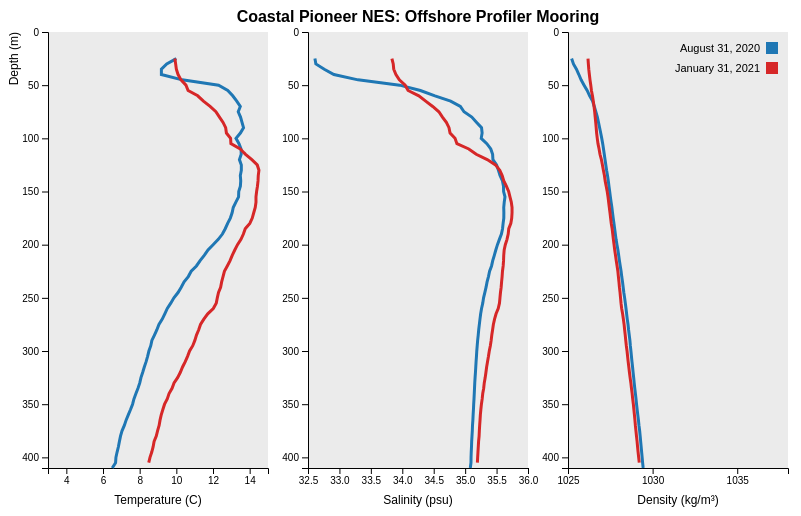
D3 v4 page, settled after 360 driven frames (6 s of simulated time); the page loaded 1 data file(s).


// Ocean Data Labs: OOI Lab Manual Widgets - 2025 Edition
// Design by Sage Lichtenwalner, 1/16/2025
//
// References:
// https://www.d3-graph-gallery.com/graph/line_filter.html

// Setup initial SVG
var svg = d3.select("#chart").append("svg")
      .attr("width",800)
      .attr("height",500);

// Specify coordinates for each graph
var margin1 = {top: 24, right: 540, bottom: 40, left: 40},
    margin2 = {top: 24, right: 280, bottom: 40, left: 300},
    margin3 = {top: 24, right: 20, bottom: 40, left: 560},
    width1 = +svg.attr("width") - margin1.left - margin1.right,
    width2 = +svg.attr("width") - margin2.left - margin2.right,
    width3 = +svg.attr("width") - margin3.left - margin3.right,
    height1 = +svg.attr("height") - margin1.top - margin1.bottom,
    height2 = +svg.attr("height") - margin2.top - margin2.bottom,
    height3 = +svg.attr("height") - margin3.top - margin3.bottom;

var graph1 = svg.append("g")
    .attr("class", "focus")
    .attr("transform", "translate(" + margin1.left + "," + margin1.top + ")");
var graph2 = svg.append("g")
    .attr("class", "focus")
    .attr("transform", "translate(" + margin2.left + "," + margin2.top + ")");
var graph3 = svg.append("g")
    .attr("class", "focus")
    .attr("transform", "translate(" + margin3.left + "," + margin3.top + ")");

svg.append("defs").append("clipPath")
    .attr("id", "clip")
  .append("rect")
    .attr("width", width1)
    .attr("height", height1);

// Add the grey background that makes ggplot2 famous
graph1.append("rect")
    .attr("x",0)
    .attr("y",0)
    .attr("height", height1)
    .attr("width", width1)
    .style("fill", "#EBEBEB")
graph2.append("rect")
    .attr("x",0)
    .attr("y",0)
    .attr("height", height2)
    .attr("width", width2)
    .style("fill", "#EBEBEB")
graph3.append("rect")
    .attr("x",0)
    .attr("y",0)
    .attr("height", height3)
    .attr("width", width3)
    .style("fill", "#EBEBEB")

function parseData(d){
  return {
    pressure_bin: +d.depth_bin,
    seawater_temperature: +d.temperature,
    practical_salinity: +d.salinity,
    density: +d.density,
    site: d.site,
    date: d.date,
  }
}

//Read the data
d3.csv("data/lab6_profiles.csv", parseData, function(data) {
  // Filter out blank values
  data = data.filter(d => d.pressure_bin && d.seawater_temperature && d.practical_salinity && d.density);
  
  // Setup selector options
  var siteNames = [
    {'id':'CP', 'title':'Coastal Pioneer', 'titleLong':'Coastal Pioneer NES: Offshore Profiler Mooring'},
    {'id':'GI', 'title':'Global Irminger', 'titleLong':'Global Irminger Sea: Apex Profiler Mooring'}
  ];
  var dateNames = [
    {'id':'2020-08-31','title':'August 31, 2020', 'color':'#1f77b4', 'short':'8/31'},
    {'id':'2021-01-31','title':'January 31, 2021', 'color':'#d62728', 'short':'1/31'}
  ];

  // Add options to site selector only
  d3.select("#selectSite")
    .selectAll('myOptions')
    .data(siteNames)
    .enter()
    .append('option')
    .text(function (d) { return d.title; })
    .attr("value", function (d) { return d.id; })

  // Initialize the axes
  var x1 = d3.scaleLinear().range([ 0, width1 ])
  var x2 = d3.scaleLinear().range([ 0, width2 ])
  var x3 = d3.scaleLinear().range([ 0, width3 ])
  var y = d3.scaleLinear().range([ 0, height1 ]) // Flip axis

  var xAxis1 = d3.axisBottom().scale(x1).ticks(5)
  var xAxis2 = d3.axisBottom().scale(x2).ticks(5)
  var xAxis3 = d3.axisBottom().scale(x3).ticks(4,'f')
  var yAxis = d3.axisLeft().scale(y).ticks(7)

  graph1.append("g")
    .attr("transform", "translate(0," + height1 + ")")
    .attr("class","myXaxis1")
  graph2.append("g")
    .attr("transform", "translate(0," + height2 + ")")
    .attr("class","myXaxis2")
  graph3.append("g")
    .attr("transform", "translate(0," + height3 + ")")
    .attr("class","myXaxis3")
  graph1.append("g")
    .attr("class","myYaxis1")
  graph2.append("g")
    .attr("class","myYaxis2")
  graph3.append("g")
    .attr("class","myYaxis3")

  // Add labels
  xLabel1 = graph1.append("text")
      .attr("text-anchor", "middle")
      .attr("x", width1/2)
      .attr("y", height1 + 36)
      .text("Temperature (C)");
  xLabel2 = graph2.append("text")
      .attr("text-anchor", "middle")
      .attr("x", width2/2)
      .attr("y", height2 + 36)
      .text("Salinity (psu)");
  xLabel3 = graph3.append("text")
      .attr("text-anchor", "middle")
      .attr("x", width2/2)
      .attr("y", height2 + 36)
      .text("Density (kg/m³)");
  yLabel = graph1.append("text")
      .attr("text-anchor", "end")
      .attr("transform", "rotate(-90)")
      .attr("y", -30)
      .attr("x", 0)
      .text("Depth (m)")
  title2 = graph2.append("text")
      .attr("text-anchor", "middle")
      .attr("font-weight", "bold")
      .attr("font-size", "16px")
      .attr("x", width1/2)
      .attr("y", -10)
      .text("Site");

  // Remove single-line initialization; create line groups for each date
  var lineGroup1 = graph1.append('g');
  var lineGroup2 = graph2.append('g');
  var lineGroup3 = graph3.append('g');

  // Add legend to graph3 (top-right)
  var legend = graph3.append('g')
    .attr('class', 'legend')
    .attr('transform', 'translate(' + (width3 - 10) + ', 10)');

  dateNames.forEach(function(dateObj, i) {
    var legendRow = legend.append('g')
      .attr('transform', 'translate(0, ' + (i * 20) + ')');
    
    legendRow.append('rect')
      .attr('x', -12)
      .attr('width', 12)
      .attr('height', 12)
      .attr('fill', dateObj.color);
    
    legendRow.append('text')
      .attr('x', -18)
      .attr('y', 10)
      .attr('text-anchor', 'end')
      .style('font-size', '11px')
      .text(dateObj.title);
  });

  // This allows to find the closest index of the mouse
  var bisect = d3.bisector(function(d) { return d.pressure_bin; }).left;
  
  // Specify decimal format
  var f = d3.format(".2f");

  // Create focus circles and text for EACH date (2 per graph)
  var focus1_date1 = graph1.append('g').append('circle')
      .style("fill", dateNames[0].color)
      .attr("stroke", "black")
      .attr("stroke-width", 1)
      .attr('r', 6)
      .style("opacity", 0);
  var focus1_date2 = graph1.append('g').append('circle')
      .style("fill", dateNames[1].color)
      .attr("stroke", "black")
      .attr("stroke-width", 1)
      .attr('r', 6)
      .style("opacity", 0);

  var focus2_date1 = graph2.append('g').append('circle')
      .style("fill", dateNames[0].color)
      .attr("stroke", "black")
      .attr("stroke-width", 1)
      .attr('r', 6)
      .style("opacity", 0);
  var focus2_date2 = graph2.append('g').append('circle')
      .style("fill", dateNames[1].color)
      .attr("stroke", "black")
      .attr("stroke-width", 1)
      .attr('r', 6)
      .style("opacity", 0);

  var focus3_date1 = graph3.append('g').append('circle')
      .style("fill", dateNames[0].color)
      .attr("stroke", "black")
      .attr("stroke-width", 1)
      .attr('r', 6)
      .style("opacity", 0);
  var focus3_date2 = graph3.append('g').append('circle')
      .style("fill", dateNames[1].color)
      .attr("stroke", "black")
      .attr("stroke-width", 1)
      .attr('r', 6)
      .style("opacity", 0);

  // Create the text for each date
  var focusText1_date1 = graph1.append('g').append('text')
      .style("opacity", 0)
      .style("fill", dateNames[0].color)
      .attr("text-anchor", "start")
      .attr("alignment-baseline", "middle")
      .attr("x", 10).attr("y", height1-25);
  var focusText1_date2 = graph1.append('g').append('text')
      .style("opacity", 0)
      .style("fill", dateNames[1].color)
      .attr("text-anchor", "start")
      .attr("alignment-baseline", "middle")
      .attr("x", 10).attr("y", height1-10);
  var focusText1_depth = graph1.append('g').append('text')
      .style("opacity", 0)
      .style("fill", "black")
      .attr("text-anchor", "start")
      .attr("alignment-baseline", "middle")
      .attr("x", 10).attr("y", height1-40);

  var focusText2_date1 = graph2.append('g').append('text')
      .style("opacity", 0)
      .style("fill", dateNames[0].color)
      .attr("text-anchor", "start")
      .attr("alignment-baseline", "middle")
      .attr("x", 10).attr("y", height1-25);
  var focusText2_date2 = graph2.append('g').append('text')
      .style("opacity", 0)
      .style("fill", dateNames[1].color)
      .attr("text-anchor", "start")
      .attr("alignment-baseline", "middle")
      .attr("x", 10).attr("y", height1-10);
  var focusText2_depth = graph2.append('g').append('text')
      .style("opacity", 0)
      .style("fill", "black")
      .attr("text-anchor", "start")
      .attr("alignment-baseline", "middle")
      .attr("x", 10).attr("y", height1-40);

  var focusText3_date1 = graph3.append('g').append('text')
      .style("opacity", 0)
      .style("fill", dateNames[0].color)
      .attr("text-anchor", "start")
      .attr("alignment-baseline", "middle")
      .attr("x", 10).attr("y", height1-25);
  var focusText3_date2 = graph3.append('g').append('text')
      .style("opacity", 0)
      .style("fill", dateNames[1].color)
      .attr("text-anchor", "start")
      .attr("alignment-baseline", "middle")
      .attr("x", 10).attr("y", height1-10);
  var focusText3_depth = graph3.append('g').append('text')
      .style("opacity", 0)
      .style("fill", "black")
      .attr("text-anchor", "start")
      .attr("alignment-baseline", "middle")
      .attr("x", 10).attr("y", height1-40);

  // Create a rect on top of the svg area: this rectangle recovers mouse position
  var g1 = graph1
    .append('rect')
    .style("fill", "none")
    .style("pointer-events", "all")
    .attr('width', width1)
    .attr('height', height1)
  var g2 = graph2
    .append('rect')
    .style("fill", "none")
    .style("pointer-events", "all")
    .attr('width', width2)
    .attr('height', height2)
  var g3 = graph3
    .append('rect')
    .style("fill", "none")
    .style("pointer-events", "all")
    .attr('width', width3)
    .attr('height', height3)

  // Function to update graph with specified site
  function updateGraph(site) {
    var dataByDate = {};
    dateNames.forEach(function(dateObj) {
      dataByDate[dateObj.id] = data.filter(function(d){return d.site==site && d.date==dateObj.id});
    });

    x1.domain([3, 15]);
    x2.domain([32.5, 36]);
    x3.domain([1025, 1038]);
    var allSiteData = data.filter(d => d.site==site);
    y.domain([0, d3.max(allSiteData, function(d) { return d.pressure_bin }) ]);

    var t = d3.transition().duration(750);
    graph1.selectAll(".myXaxis1").transition(t).call(xAxis1);
    graph2.selectAll(".myXaxis2").transition(t).call(xAxis2);
    graph3.selectAll(".myXaxis3").transition(t).call(xAxis3);
    graph1.selectAll(".myYaxis1").transition(t).call(yAxis);
    graph2.selectAll(".myYaxis2").transition(t).call(yAxis);
    graph3.selectAll(".myYaxis3").transition(t).call(yAxis);

    // Clear old lines
    lineGroup1.selectAll("path").remove();
    lineGroup2.selectAll("path").remove();
    lineGroup3.selectAll("path").remove();

    // Draw line for each date
    dateNames.forEach(function(dateObj) {
      var ds = dataByDate[dateObj.id];
      lineGroup1.append("path")
        .datum(ds)
        .attr("fill", "none")
        .attr("stroke", dateObj.color)
        .attr("stroke-width", 3)
        .attr("d", d3.line()
          .x(function(d) { return x1(d.seawater_temperature) })
          .y(function(d) { return y(d.pressure_bin) })
        );
      lineGroup2.append("path")
        .datum(ds)
        .attr("fill", "none")
        .attr("stroke", dateObj.color)
        .attr("stroke-width", 3)
        .attr("d", d3.line()
          .x(function(d) { return x2(d.practical_salinity) })
          .y(function(d) { return y(d.pressure_bin) })
        );
      lineGroup3.append("path")
        .datum(ds)
        .attr("fill", "none")
        .attr("stroke", dateObj.color)
        .attr("stroke-width", 3)
        .attr("d", d3.line()
          .x(function(d) { return x3(d.density) })
          .y(function(d) { return y(d.pressure_bin) })
        );
    });

    // Conditionally adjust text anchor for graphs 1 and 3 based on site
    if (site === 'CP') {
      focusText1_date1.attr("text-anchor", "end").attr("x", width1 - 10);
      focusText1_date2.attr("text-anchor", "end").attr("x", width1 - 10);
      focusText1_depth.attr("text-anchor", "end").attr("x", width1 - 10);
      focusText3_date1.attr("text-anchor", "end").attr("x", width3 - 10);
      focusText3_date2.attr("text-anchor", "end").attr("x", width3 - 10);
      focusText3_depth.attr("text-anchor", "end").attr("x", width3 - 10);
    } else {
      focusText1_date1.attr("text-anchor", "start").attr("x", 10);
      focusText1_date2.attr("text-anchor", "start").attr("x", 10);
      focusText1_depth.attr("text-anchor", "start").attr("x", 10);
      focusText3_date1.attr("text-anchor", "start").attr("x", 10);
      focusText3_date2.attr("text-anchor", "start").attr("x", 10);
      focusText3_depth.attr("text-anchor", "start").attr("x", 10);
    }

    title2.text(siteNames.find(el => el.id==site).titleLong);

    g1
      .on('mouseover', mouseover)
      .on('mousemove', mousemove)
      .on('mouseout', mouseout);
    g2
      .on('mouseover', mouseover)
      .on('mousemove', mousemove)
      .on('mouseout', mouseout);
    g3
      .on('mouseover', mouseover)
      .on('mousemove', mousemove)
      .on('mouseout', mouseout);

    // What happens when the mouse move -> show the annotations at the right positions.
    function mouseover() {
      focus1_date1.style("opacity", 1); focus1_date2.style("opacity", 1);
      focusText1_date1.style("opacity",1); focusText1_date2.style("opacity",1);
      focusText1_depth.style("opacity",1);
      focus2_date1.style("opacity", 1); focus2_date2.style("opacity", 1);
      focusText2_date1.style("opacity",1); focusText2_date2.style("opacity",1);
      focusText2_depth.style("opacity",1);
      focus3_date1.style("opacity", 1); focus3_date2.style("opacity", 1);
      focusText3_date1.style("opacity",1); focusText3_date2.style("opacity",1);
      focusText3_depth.style("opacity",1);
    }
    function mousemove() {
      var y0 = y.invert(d3.mouse(this)[1]);
      var data_date1 = dataByDate[dateNames[0].id];
      var data_date2 = dataByDate[dateNames[1].id];
      var i1 = bisect(data_date1, y0);
      if (i1 >= data_date1.length) i1 = data_date1.length - 1;
      var i2 = bisect(data_date2, y0);
      if (i2 >= data_date2.length) i2 = data_date2.length - 1;
      var dp1 = data_date1[i1];
      var dp2 = data_date2[i2];

      focus1_date1.attr("cx", x1(dp1.seawater_temperature)).attr("cy", y(dp1.pressure_bin));
      focus1_date2.attr("cx", x1(dp2.seawater_temperature)).attr("cy", y(dp2.pressure_bin));
      focusText1_date1.html(dateNames[0].short + " " + f(dp1.seawater_temperature));
      focusText1_date2.html(dateNames[1].short + " " + f(dp2.seawater_temperature));
      focusText1_depth.html("" + f(dp1.pressure_bin) + "m");

      focus2_date1.attr("cx", x2(dp1.practical_salinity)).attr("cy", y(dp1.pressure_bin));
      focus2_date2.attr("cx", x2(dp2.practical_salinity)).attr("cy", y(dp2.pressure_bin));
      focusText2_date1.html(dateNames[0].short + " " + f(dp1.practical_salinity));
      focusText2_date2.html(dateNames[1].short + " " + f(dp2.practical_salinity));
      focusText2_depth.html("" + f(dp1.pressure_bin) + "m");

      focus3_date1.attr("cx", x3(dp1.density)).attr("cy", y(dp1.pressure_bin));
      focus3_date2.attr("cx", x3(dp2.density)).attr("cy", y(dp2.pressure_bin));
      focusText3_date1.html(dateNames[0].short + " " + f(dp1.density));
      focusText3_date2.html(dateNames[1].short + " " + f(dp2.density));
      focusText3_depth.html("" + f(dp1.pressure_bin) + "m");
    }
    function mouseout() {
      focus1_date1.style("opacity", 0); focus1_date2.style("opacity", 0);
      focusText1_date1.style("opacity", 0); focusText1_date2.style("opacity", 0);
      focusText1_depth.style("opacity", 0);
      focus2_date1.style("opacity", 0); focus2_date2.style("opacity", 0);
      focusText2_date1.style("opacity", 0); focusText2_date2.style("opacity", 0);
      focusText2_depth.style("opacity", 0);
      focus3_date1.style("opacity", 0); focus3_date2.style("opacity", 0);
      focusText3_date1.style("opacity", 0); focusText3_date2.style("opacity", 0);
      focusText3_depth.style("opacity", 0);
    }
  }

  updateGraph('CP');

  d3.select("#selectSite").on("change", function(d) {
    updateGraph(d3.select("#selectSite").property("value"));
  });
});


### data: data/lab6_profiles.csv
depth_bin, depth, temperature, pressure, density, salinity, site, date
5.000, , , , , , CP, 2020-08-31
10, , , , , , CP, 2020-08-31
15, , , , , , CP, 2020-08-31
20, , , , , , CP, 2020-08-31
25, 27, 9.998, 27.32, 1025, 32.61, CP, 2020-08-31
30, 29.53, 9.476, 29.74, 1025, 32.62, CP, 2020-08-31
35, 35.13, 9.185, 35.39, 1025, 32.76, CP, 2020-08-31
40, 40, 9.185, 40.31, 1026, 32.91, CP, 2020-08-31
45, 45.09, 10.32, 45.45, 1026, 33.3, CP, 2020-08-31
50, 49.95, 12.3, 50.37, 1026, 33.96, CP, 2020-08-31
55, 55.17, 12.81, 55.58, 1026, 34.29, CP, 2020-08-31
60, 60, 13.08, 60.47, 1026, 34.52, CP, 2020-08-31
65, 65.09, 13.29, 65.63, 1026, 34.77, CP, 2020-08-31
70, 69.95, 13.49, 70.5, 1027, 34.92, CP, 2020-08-31
75, 75, 13.38, 75.58, 1027, 34.98, CP, 2020-08-31
80, 80, 13.5, 80.6, 1027, 35.11, CP, 2020-08-31
85, 84.91, 13.58, 85.56, 1027, 35.18, CP, 2020-08-31
90, 90.14, 13.66, 90.88, 1027, 35.26, CP, 2020-08-31
95, 94.91, 13.49, 95.63, 1027, 35.27, CP, 2020-08-31
100, 100, 13.25, 100.8, 1027, 35.26, CP, 2020-08-31
105, 105, 13.42, 105.9, 1027, 35.34, CP, 2020-08-31
110, 110, 13.53, 110.9, 1027, 35.41, CP, 2020-08-31
115, 115.1, 13.54, 116.1, 1027, 35.44, CP, 2020-08-31
120, 119.9, 13.44, 120.8, 1027, 35.44, CP, 2020-08-31
125, 125, 13.54, 126, 1027, 35.5, CP, 2020-08-31
130, 130, 13.54, 131, 1027, 35.53, CP, 2020-08-31
135, 135, 13.49, 136.1, 1027, 35.55, CP, 2020-08-31
140, 140.2, 13.51, 141.3, 1027, 35.59, CP, 2020-08-31
145, 145.1, 13.49, 146.2, 1027, 35.61, CP, 2020-08-31
150, 150, 13.4, 151.2, 1027, 35.61, CP, 2020-08-31
155, 155.1, 13.39, 156.4, 1028, 35.63, CP, 2020-08-31
160, 160, 13.25, 161.3, 1028, 35.62, CP, 2020-08-31
165, 165, 13.1, 166.4, 1028, 35.61, CP, 2020-08-31
170, 170, 13.04, 171.4, 1028, 35.62, CP, 2020-08-31
175, 175, 12.95, 176.4, 1028, 35.62, CP, 2020-08-31
180, 180.1, 12.8, 181.6, 1028, 35.6, CP, 2020-08-31
185, 185, 12.67, 186.5, 1028, 35.59, CP, 2020-08-31
190, 190, 12.51, 191.5, 1028, 35.58, CP, 2020-08-31
195, 195, 12.29, 196.6, 1028, 35.55, CP, 2020-08-31
200, 199.9, 12.01, 201.5, 1028, 35.51, CP, 2020-08-31
205, 205, 11.73, 206.6, 1028, 35.49, CP, 2020-08-31
210, 210, 11.52, 211.7, 1028, 35.46, CP, 2020-08-31
215, 215, 11.3, 216.7, 1028, 35.44, CP, 2020-08-31
220, 220.2, 11.1, 222.1, 1028, 35.42, CP, 2020-08-31
225, 224.9, 10.81, 226.8, 1028, 35.39, CP, 2020-08-31
230, 230, 10.65, 231.9, 1028, 35.37, CP, 2020-08-31
235, 235.1, 10.42, 237.1, 1028, 35.35, CP, 2020-08-31
240, 239.9, 10.27, 241.9, 1028, 35.33, CP, 2020-08-31
245, 245, 10.09, 247, 1028, 35.31, CP, 2020-08-31
250, 250, 9.868, 252.1, 1028, 35.29, CP, 2020-08-31
255, 254.8, 9.696, 256.9, 1028, 35.28, CP, 2020-08-31
260, 260, 9.507, 262.2, 1028, 35.26, CP, 2020-08-31
265, 265.1, 9.371, 267.3, 1028, 35.25, CP, 2020-08-31
270, 270, 9.233, 272.3, 1029, 35.24, CP, 2020-08-31
275, 275, 9.051, 277.3, 1029, 35.23, CP, 2020-08-31
280, 280, 8.941, 282.3, 1029, 35.22, CP, 2020-08-31
285, 285, 8.806, 287.4, 1029, 35.21, CP, 2020-08-31
290, 290, 8.666, 292.4, 1029, 35.2, CP, 2020-08-31
295, 295, 8.606, 297.5, 1029, 35.19, CP, 2020-08-31
300, 300, 8.504, 302.5, 1029, 35.19, CP, 2020-08-31
... 901 more rows